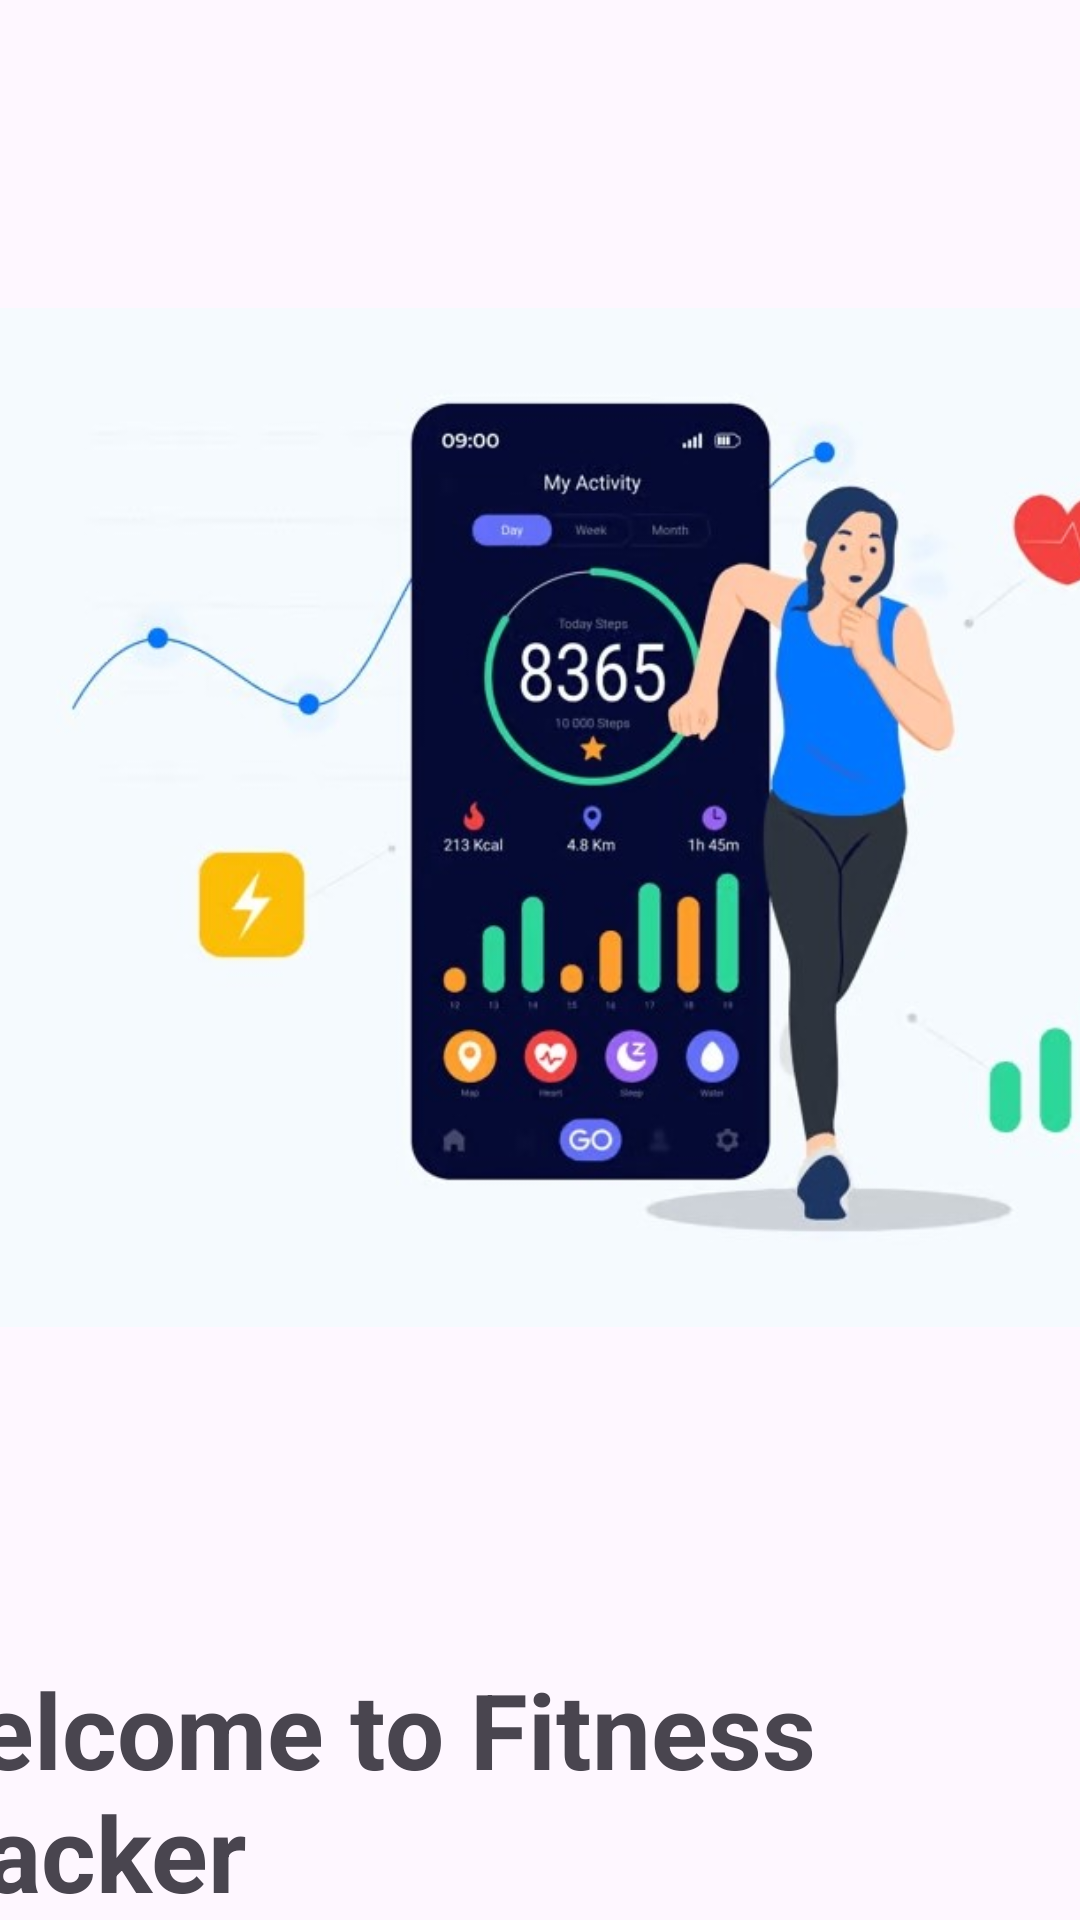

Produce the Android XML layout that renders to this screen, including the resource entries it uses.
<!-- AndroidManifest.xml: application theme Theme.FitnessTrackerApp -->
<!-- res/layout/activity_main.xml -->
<?xml version="1.0" encoding="utf-8"?>
<androidx.constraintlayout.widget.ConstraintLayout xmlns:android="http://schemas.android.com/apk/res/android"
    xmlns:app="http://schemas.android.com/apk/res-auto"
    xmlns:tools="http://schemas.android.com/tools"
    android:id="@+id/main"
    android:layout_width="match_parent"
    android:layout_height="match_parent"
    tools:context=".MainActivity">

    <ImageView
        android:id="@+id/imageView3"
        android:layout_width="409dp"
        android:layout_height="545dp"
        app:srcCompat="@drawable/fitness"
        tools:ignore="MissingConstraints"
        tools:layout_editor_absoluteX="-14dp"
        tools:layout_editor_absoluteY="-2dp" />

    <TextView
        android:id="@+id/textView2"
        android:layout_width="346dp"
        android:layout_height="109dp"
        android:layout_marginTop="8dp"
        android:layout_marginEnd="52dp"
        android:text="Welcome to Fitness Tracker "
        android:textSize="35dp"
        android:textStyle="bold"
        app:layout_constraintEnd_toEndOf="parent"
        app:layout_constraintTop_toBottomOf="@+id/imageView3"
        tools:ignore="MissingConstraints" />

    <TextView
        android:id="@+id/textView3"
        android:layout_width="350dp"
        android:layout_height="96dp"
        android:layout_marginStart="16dp"
        android:layout_marginTop="8dp"
        android:text="Track your fitness, reach your goals, and stay healthy!"
        android:textColor="#41315F"
        android:textSize="25dp"
        app:layout_constraintStart_toStartOf="@+id/textView2"
        app:layout_constraintTop_toBottomOf="@+id/textView2" />

    <Button
        android:id="@+id/button"
        android:layout_width="371dp"
        android:layout_height="91dp"
        android:layout_marginTop="4dp"
        android:layout_marginEnd="4dp"
        android:background="@drawable/background_button_intro"
        android:gravity="center"
        android:text="Get Started"
        android:textColor="#ffff"
        android:textSize="25sp"
        android:textStyle="bold"
        app:layout_constraintEnd_toEndOf="parent"
        app:layout_constraintTop_toBottomOf="@+id/textView3"
        tools:ignore="MissingConstraints" />

</androidx.constraintlayout.widget.ConstraintLayout>
<!-- resources referenced by this layout -->
<resources>
  <!-- drawable background_button_intro (drawable) -->
  <?xml version="1.0" encoding="utf-8"?>
  <selector xmlns:android="http://schemas.android.com/apk/res/android">
  <item>
      <shape android:shape="rectangle">
          <corners android:topLeftRadius="100dp"></corners>
          <solid android:color="@color/purple_700"/>
  
      </shape>
  
  </item>
  </selector>
  <!-- drawable fitness: jpg bitmap (drawable-nodpi, 45695 bytes) -->
  <style name="Theme.FitnessTrackerApp" parent="Base.Theme.FitnessTrackerApp" />
  <color name="purple_700">#FF3700B3</color>
  <style name="Base.Theme.FitnessTrackerApp" parent="Theme.Material3.DayNight.NoActionBar">
          
          
  
          
          <item name="colorPrimary">@color/lavender</item>
          <item name="colorPrimaryVariant">@color/lavender</item>
          <item name="colorOnPrimary">@color/white</item>
          
          <item name="colorSecondary">@color/teal_200</item>
          <item name="colorSecondaryVariant">@color/teal_700</item>
          <item name="colorOnSecondary">@color/black</item>
          
          <item name="android:statusBarColor">?attr/colorPrimaryVariant</item>
      </style>
  <color name="lavender">#8692f7</color>
  <color name="white">#E4E0E0</color>
  <color name="teal_200">#FF03DAC5</color>
  <color name="teal_700">#FF018786</color>
  <color name="black">#FF000000</color>
</resources>
